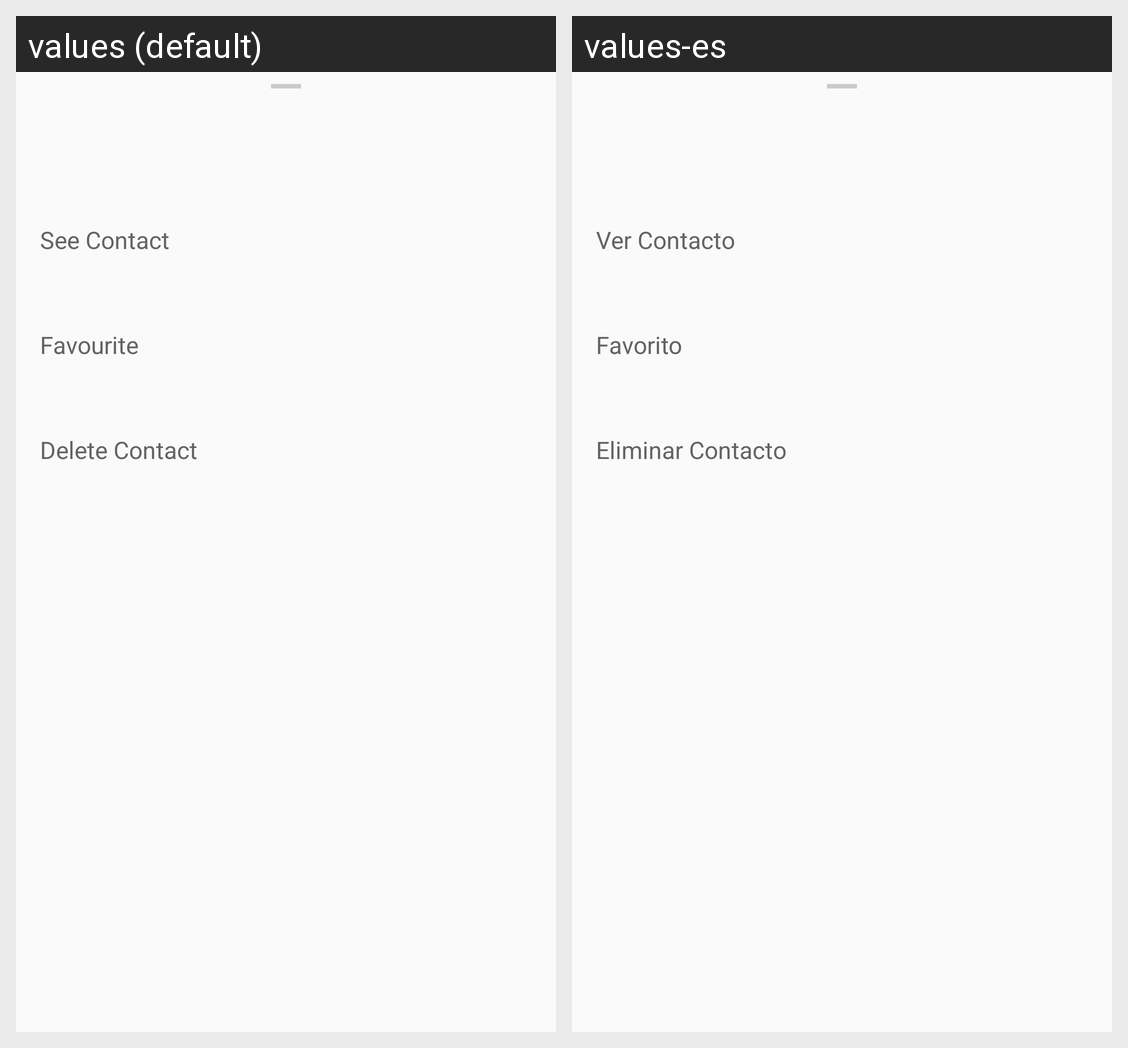

Locale-by-locale string values for the Android screen shown in this grid:
Android screen res/layout/bottom_sheet.xml rendered under 2 locales, left to right: values (default), values-es. Device: Nexus 5 (rendered at 1080×1920; each locale shown at half size, 540×960, under a caption strip naming it); theme AppTheme.
Strings drawn on this screen, with the default value and each locale's value (text and hints the layout hard-codes, and strings that could not be matched under every locale, appear in the picture but are not listed):

see_contact_sheet
  values: See Contact
  values-es: Ver Contacto

favourite_sheet
  values: Favourite
  values-es: Favorito

delete_contact_sheet
  values: Delete Contact
  values-es: Eliminar Contacto
